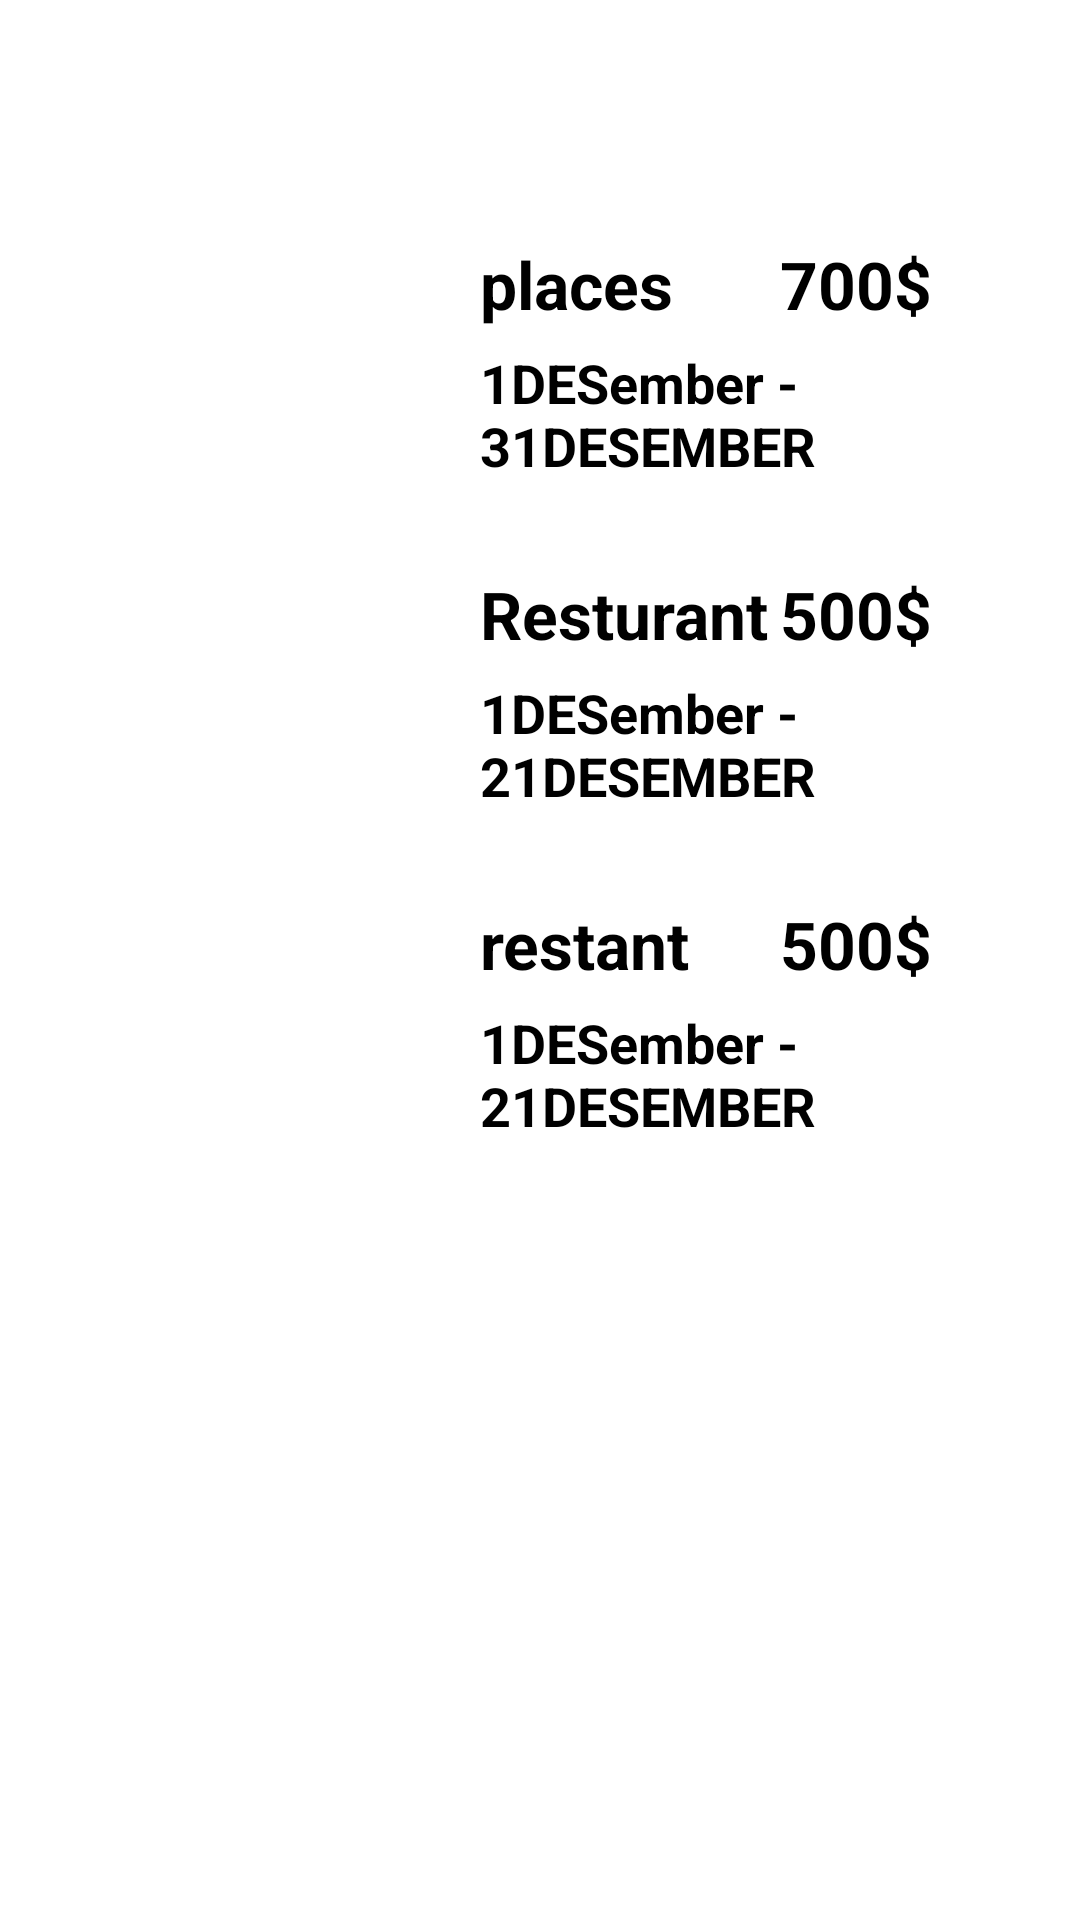

Here is an Android app screen rendered from its layout file. Give the layout XML and the strings, colors and styles it references.
<!-- AndroidManifest.xml: application theme Theme.Mustafa -->
<!-- res/layout/activity_offers.xml -->
<?xml version="1.0" encoding="utf-8"?>
<RelativeLayout xmlns:android="http://schemas.android.com/apk/res/android"
    xmlns:app="http://schemas.android.com/apk/res-auto"
    xmlns:tools="http://schemas.android.com/tools"
    android:layout_width="match_parent"
    android:layout_height="match_parent"
    android:layoutDirection="ltr"
    android:textDirection="ltr"
    tools:context=".Main">

<RelativeLayout
    android:id="@+id/r2"
    android:layout_marginTop="80sp"
    android:layout_width="500sp"
    android:layout_height="100sp"
    android:orientation="horizontal">
<ImageView
    android:layout_width="100sp"
    android:layout_height="100sp"
    android:layout_marginLeft="10sp"
    android:src="@drawable/a"/>
<TextView
android:id="@+id/text1"
android:layout_width="wrap_content"
android:layout_height="wrap_content"
android:text="places"
android:textStyle="bold"
android:textColor="@color/black"
android:textSize="22sp"
android:layout_marginLeft="160sp"/>
<TextView
android:id="@+id/text3"
android:layout_width="wrap_content"
android:layout_height="wrap_content"
android:text="700$"
android:textStyle="bold"
android:textColor="@color/black"
android:textSize="22sp"
android:layout_marginLeft="260sp"/>
<TextView
android:id="@+id/text2"
android:layout_marginTop="6sp"
android:layout_width="wrap_content"
android:layout_height="wrap_content"
android:text="1DESember - 31DESEMBER"
android:layout_below="@+id/text1"
android:textStyle="bold"
android:textColor="@color/black"
android:textSize="18sp"
android:layout_marginLeft="160sp"/>


    </RelativeLayout>
<RelativeLayout
android:id="@+id/r3"
android:layout_marginTop="10sp"
android:layout_width="500sp"
android:layout_height="100sp"
android:orientation="horizontal"
android:layout_below="@id/r2">
<ImageView
    android:layout_width="100sp"
    android:layout_height="100sp"
    android:layout_marginLeft="10sp"
    android:src="@drawable/a"/>
<TextView
    android:id="@+id/text4"
    android:layout_width="wrap_content"
    android:layout_height="wrap_content"
    android:text="Resturant"
    android:textStyle="bold"
    android:textColor="@color/black"
    android:textSize="22sp"
    android:layout_marginLeft="160sp"/>
<TextView
    android:id="@+id/text6"
    android:layout_width="wrap_content"
    android:layout_height="wrap_content"
    android:text="500$"
    android:textStyle="bold"
    android:textColor="@color/black"
    android:textSize="22sp"
    android:layout_marginLeft="260sp"/>
<TextView
    android:id="@+id/text5"
    android:layout_marginTop="6sp"
    android:layout_width="wrap_content"
    android:layout_height="wrap_content"
    android:text="1DESember - 21DESEMBER"
    android:layout_below="@+id/text4"
    android:textStyle="bold"
    android:textColor="@color/black"
    android:textSize="18sp"
    android:layout_marginLeft="160sp"/>
</RelativeLayout>
<RelativeLayout
android:id="@+id/r4"
android:layout_marginTop="10sp"
android:layout_width="500sp"
android:layout_height="100sp"
android:orientation="horizontal"
android:layout_below="@id/r3">
<ImageView
    android:layout_width="100sp"
    android:layout_height="100sp"
    android:layout_marginLeft="10sp"
    android:src="@drawable/a"/>
<TextView
    android:id="@+id/text7"
    android:layout_width="wrap_content"
    android:layout_height="wrap_content"
    android:text="restant"
    android:textStyle="bold"
    android:textColor="@color/black"
    android:textSize="22sp"
    android:layout_marginLeft="160sp"/>
<TextView
    android:id="@+id/text9"
    android:layout_width="wrap_content"
    android:layout_height="wrap_content"
    android:text="500$"
    android:textStyle="bold"
    android:textColor="@color/black"
    android:textSize="22sp"
    android:layout_marginLeft="260sp"/>
<TextView
    android:id="@+id/text8"
    android:layout_marginTop="6sp"
    android:layout_width="wrap_content"
    android:layout_height="wrap_content"
    android:text="1DESember - 21DESEMBER"
    android:layout_below="@+id/text7"
    android:textStyle="bold"
    android:textColor="@color/black"
    android:textSize="18sp"
    android:layout_marginLeft="160sp"/>
</RelativeLayout>
</RelativeLayout>
<!-- resources referenced by this layout -->
<resources>
  <style name="Theme.Mustafa" parent="Theme.MaterialComponents.DayNight.DarkActionBar">
          
          <item name="colorPrimary">@color/purple_500</item>
          <item name="colorPrimaryVariant">@color/purple_700</item>
          <item name="colorOnPrimary">@color/white</item>
          
          <item name="colorSecondary">@color/teal_200</item>
          <item name="colorSecondaryVariant">@color/teal_700</item>
          <item name="colorOnSecondary">@color/black</item>
          
          <item name="android:statusBarColor">?attr/colorPrimaryVariant</item>
          
      </style>
  <!-- not gathered from this repository: default colours our renderer supplied (Android Studio template values) -->
  <color name="purple_500">#FF6200EE</color>
  <color name="purple_700">#FF3700B3</color>
  <color name="teal_200">#FF03DAC5</color>
  <color name="teal_700">#FF018786</color>
  <color name="black">#FF000000</color>
  <color name="white">#FFFFFFFF</color>
</resources>
